Run: headless pygame with SDL's dummy video driver; simulated clock (each Clock.tick advances the game by its frame time, no real sleeping); random seed 0; keys injected as events and as key.get_pressed() state; mouse plan: one left click at the window centre at the start of phase 2, then a move to the lower-right quarter at the start of phase 3.
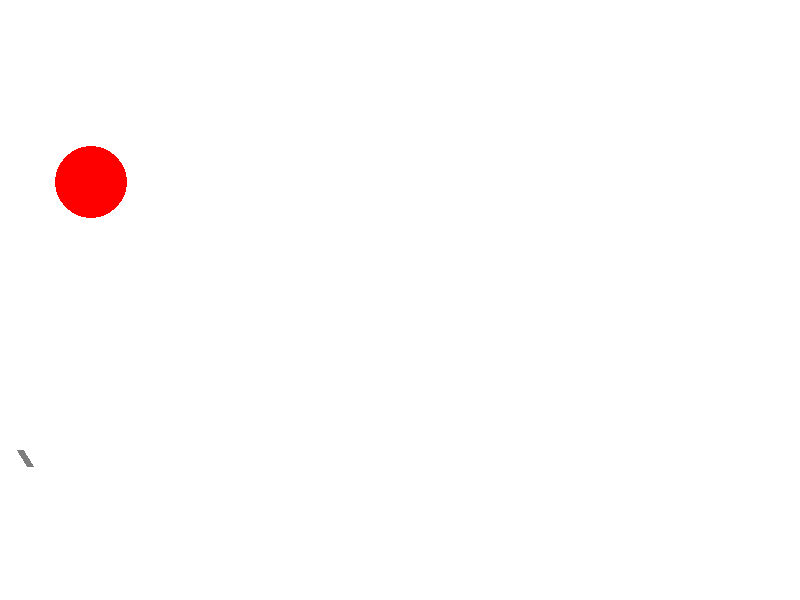
Frame 1 of 4 · flips 1–60 · no input
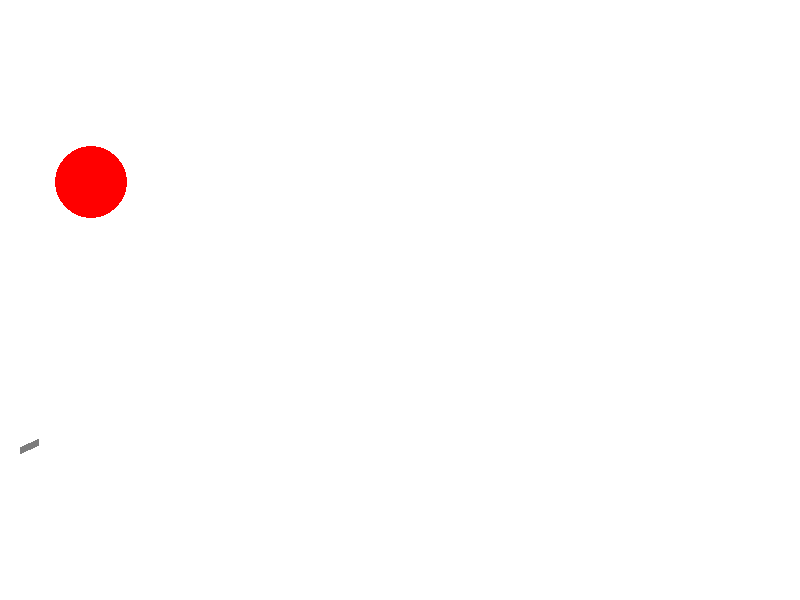
Frame 2 of 4 · flips 61–180 · clicked the window centre · tapped SPACE, RETURN · held RIGHT (→), D
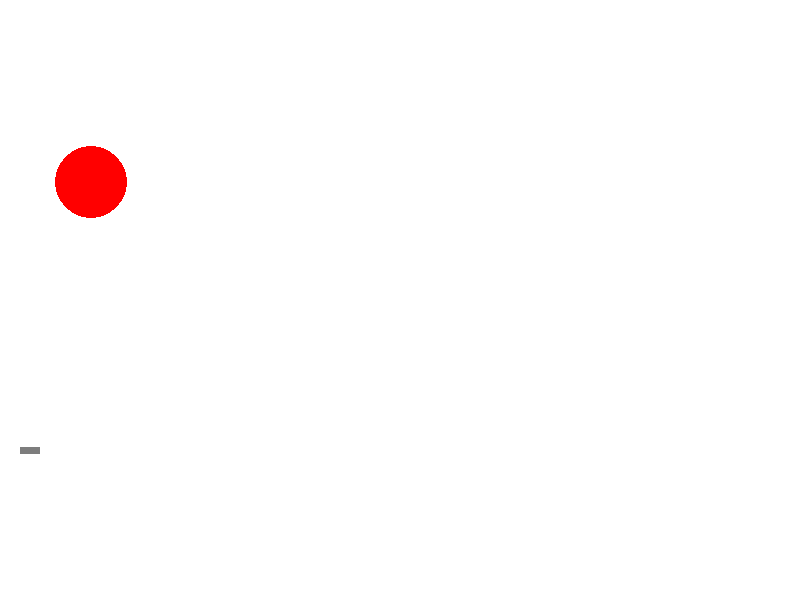
Frame 3 of 4 · flips 181–300 · moved the mouse to the lower-right quarter · held DOWN (↓), S
Frame 4 of 4 · flips 301–420 · held LEFT (←), A, UP (↑), W · screen unchanged from frame 3, image omitted

The pygame program that drew these frames:

import math
from random import choice
import random

import pygame


FPS = 30

RED = 0xFF0000
BLUE = 0x0000FF
YELLOW = 0xFFC91F
GREEN = 0x00FF00
MAGENTA = 0xFF03B8
CYAN = 0x00FFCC
BLACK = (0, 0, 0)
WHITE = 0xFFFFFF
GREY = 0x7D7D7D
GAME_COLORS = [RED, BLUE, YELLOW, GREEN, MAGENTA, CYAN]

WIDTH = 800
HEIGHT = 600


class Ball:
    def __init__(self, screen: pygame.Surface, x=40, y=450):
        """ Конструктор класса ball

        Args:
            x - начальное положение мяча по горизонтали
            y - начальное положение мяча по вертикали
        """
        self.screen = screen
        self.x = x
        self.y = y
        self.r = 10
        self.vx = 0
        self.vy = 0
        self.color = choice(GAME_COLORS)
        self.live = 30
        self.wind = (0, 0)
        self.air_resistance = 0.99
        self.gravity = 0.5

    def move(self):
        """Переместить мяч по прошествии единицы времени.

        Метод описывает перемещение мяча за один кадр перерисовки. То есть, обновляет значения
        self.x и self.y с учетом скоростей self.vx и self.vy, силы гравитации, действующей на мяч,
        и стен по краям окна (размер окна 800х600).
        """
        self.x += self.vx + self.wind[0]
        self.y += self.vy + self.gravity + self.wind[1]
        self.vx *= self.air_resistance
        self.vy *= self.air_resistance
        self.vy += self.gravity
        if self.x - self.r < 0:
            self.vx = abs(self.vx)
        if self.x + self.r > WIDTH:
            self.vx = -abs(self.vx)
        if self.y + self.r > HEIGHT:
            self.vy = -abs(self.vy)
            self.y = HEIGHT - self.r  # мяч не может провалиться ниже нижней границы
            self.vy *= 0.6  # коэффициент затухания энергии от удара о поверхность
            if abs(self.vy) < 2:  # если скорость мала, мяч прекращает движение
                self.vy = 0
                self.vx = 0
                self.live -= 1
                if self.live == 0:
                    balls.remove(self)  # мяч исчезает
        if self.y - self.r < 0:
            self.vy = abs(self.vy)

    def draw(self):
        pygame.draw.circle(
            self.screen,
            self.color,
            (self.x, self.y),
            self.r
        )

    def hittest(self, obj):
        """Функция проверяет сталкивалкивается ли данный обьект с целью, описываемой в обьекте obj.

        Args:
            obj: Обьект, с которым проверяется столкновение.
        Returns:
            Возвращает True в случае столкновения мяча и цели. В противном случае возвращает False.
        """
        # Исправлено
        distance = math.sqrt((self.x - obj.x) ** 2 + (self.y - obj.y) ** 2)
        return distance <= self.r + obj.r





class Gun:
    def __init__(self, screen):
        self.screen = screen
        self.f2_power = 10
        self.f2_on = 0
        self.an = 1
        self.color = GREY

    def fire2_start(self, event):
        self.f2_on = 1

    def fire2_end(self, event):
        """Выстрел мячом.

        Происходит при отпускании кнопки мыши.
        Начальные значения компонент скорости мяча vx и vy зависят от положения мыши.
        """
        global balls, bullet
        bullet += 1
        new_ball = Ball(self.screen)
        new_ball.r += 5
        self.an = math.atan2((event.pos[1]-new_ball.y), (event.pos[0]-new_ball.x))
        new_ball.vx = self.f2_power * math.cos(self.an)
        new_ball.vy = - self.f2_power * math.sin(self.an)
        balls.append(new_ball)
        self.f2_on = 0
        self.f2_power = 10

    def targetting(self, event):
        """Прицеливание. Зависит от положения мыши."""
        if event:
            self.an = math.atan((event.pos[1]-450) / (event.pos[0]-20))
        if self.f2_on:
            self.color = RED
        else:
            self.color = GREY

    def draw(self):
        pygame.draw.line(self.screen, self.color, (20, 450), (int(20 + max(self.f2_power, 20) * math.cos(self.an)), int(450 + max(self.f2_power, 20) * math.sin(self.an))), 7)

    def power_up(self):
        if self.f2_on:
            if self.f2_power < 100:
                self.f2_power += 1
            self.color = RED
        else:
            self.color = GREY



def rnd(start, end):
    return random.randint(start, end)

class Target:
    def __init__(self):
        self.points = 0
        self.live = 1
        self.new_target()
        self.screen = screen
        self.x = random.randint(50, 750)
        self.y = random.randint(50, 550)
        self.radius = random.randint(20, 40)
        self.color = RED

    def new_target(self):
        """ Инициализация новой цели. """
        x = self.x = rnd(600, 780)
        y = self.y = rnd(300, 550)
        r = self.r = rnd(2, 50)
        color = self.color = "red"

    def hit(self, points=1):
        """Попадание шарика в цель."""
        self.points += points

    def draw(self):
        pygame.draw.circle(
            self.screen,
            self.color,
            (self.x, self.y),
            self.radius
        )

pygame.init()
screen = pygame.display.set_mode((WIDTH, HEIGHT))
bullet = 0
balls = []

clock = pygame.time.Clock()
gun = Gun(screen)
target = Target()
finished = False

while not finished:
    screen.fill(WHITE)
    gun.draw()
    target.draw()
    for b in balls:
        b.draw()
    pygame.display.update()

    clock.tick(FPS)
    for event in pygame.event.get():
        if event.type == pygame.QUIT:
            finished = True
        elif event.type == pygame.MOUSEBUTTONDOWN:
            gun.fire2_start(event)
        elif event.type == pygame.MOUSEBUTTONUP:
            gun.fire2_end(event)
        elif event.type == pygame.MOUSEMOTION:
            gun.targetting(event)

    for b in balls:
        b.move()
        if b.hittest(target) and target.live:
            target.live = 0
            target.hit()
            target.new_target()
    gun.power_up()

pygame.quit()
